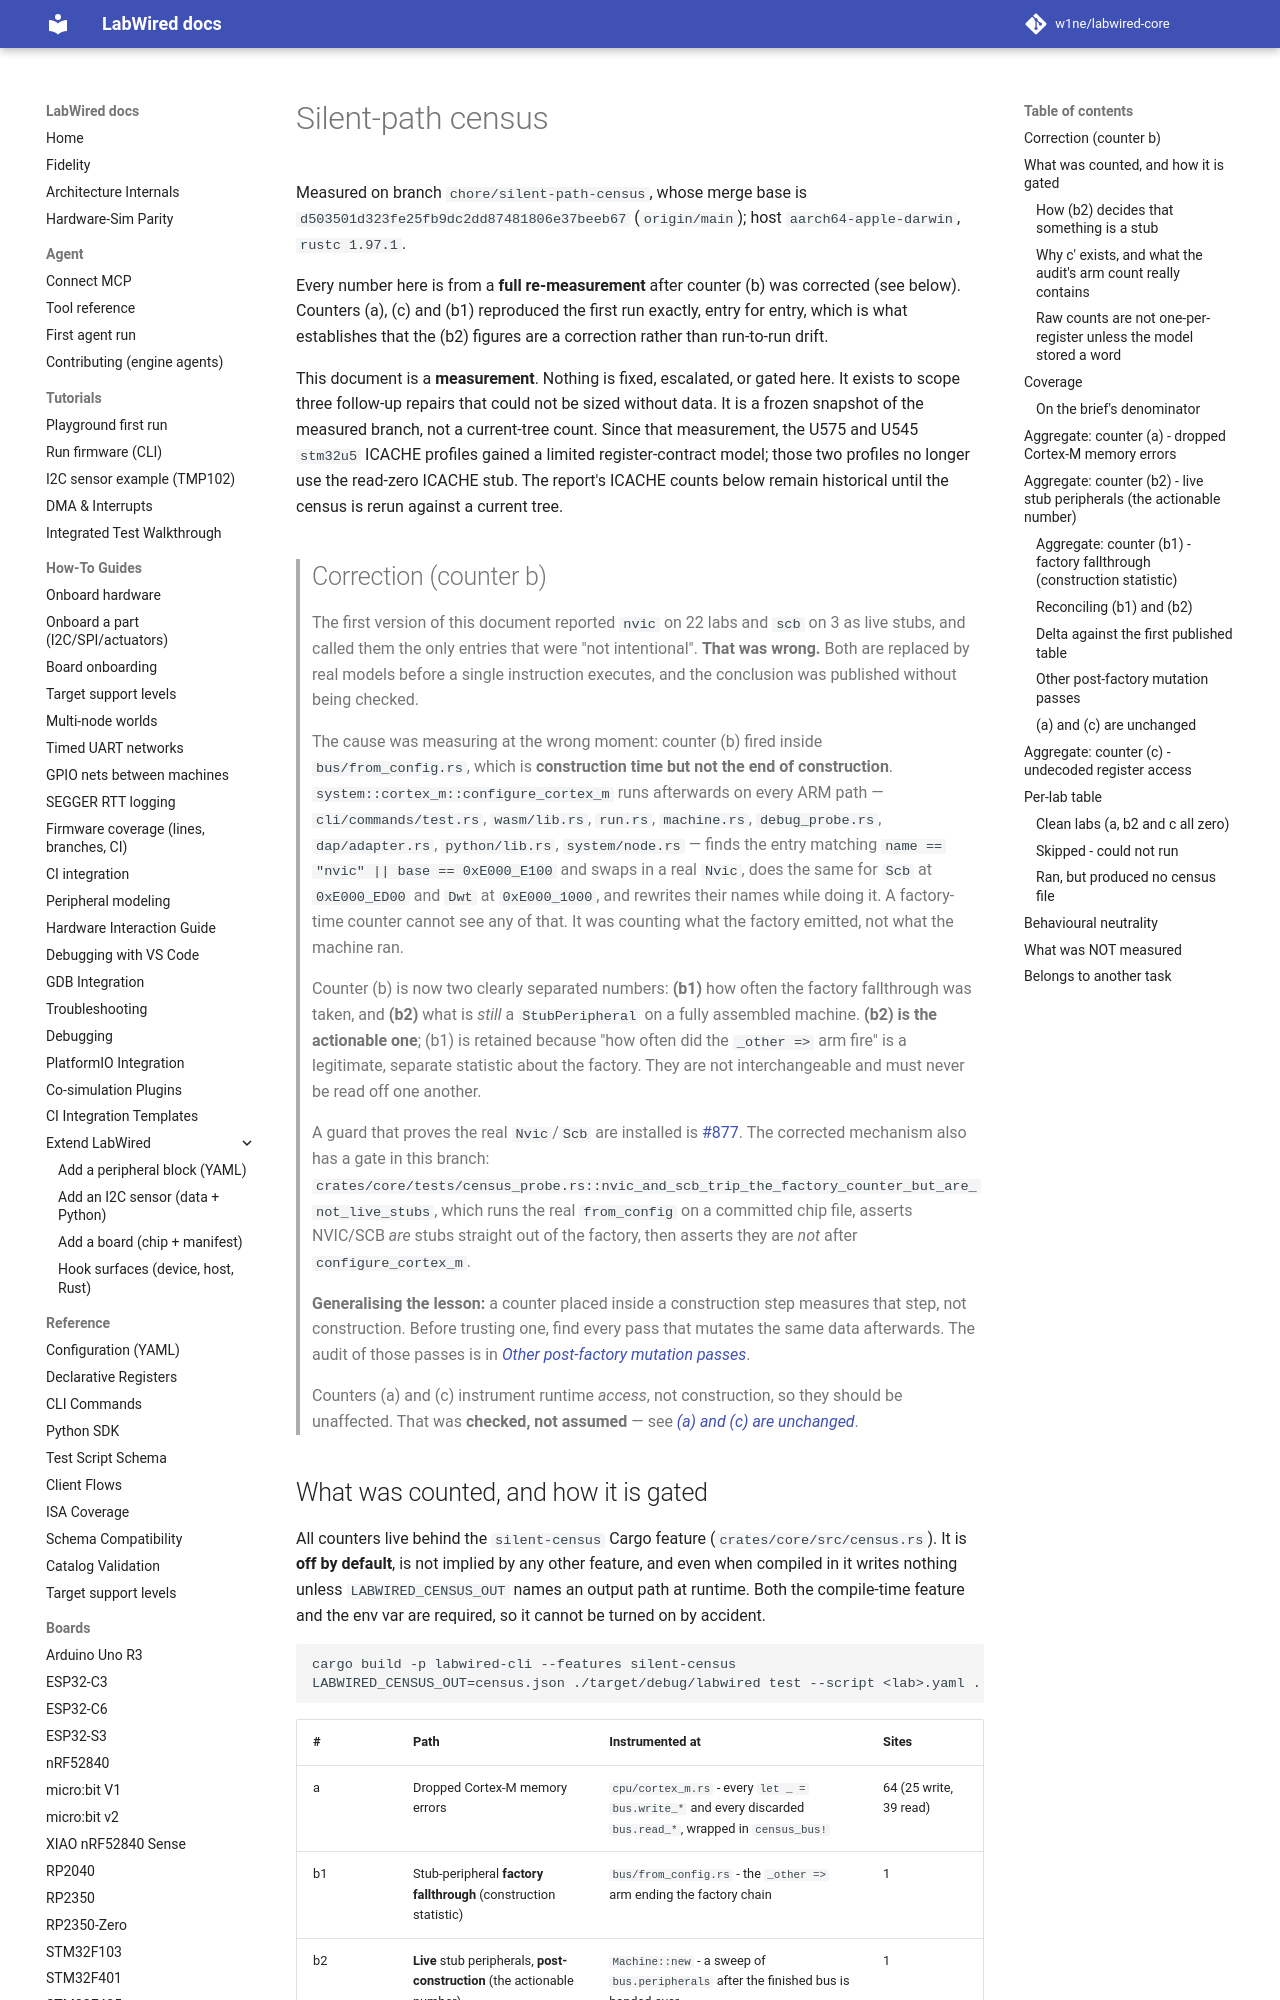

repository: w1ne/labwired-core · page: coverage/silent-path-census/index.html · generator: mkdocs

# Silent-path census

Measured on branch `chore/silent-path-census`, whose merge base is
`d503501d323fe25fb9dc2dd87481806e37beeb67` (`origin/main`); host
`aarch64-apple-darwin`, `rustc 1.97.1`.

Every number here is from a **full re-measurement** after counter (b) was corrected
(see below). Counters (a), (c) and (b1) reproduced the first run exactly, entry for
entry, which is what establishes that the (b2) figures are a correction rather than
run-to-run drift.

This document is a **measurement**. Nothing is fixed, escalated, or gated here. It
exists to scope three follow-up repairs that could not be sized without data.
It is a frozen snapshot of the measured branch, not a current-tree count. Since
that measurement, the U575 and U545 `stm32u5` ICACHE profiles gained a limited
register-contract model; those two profiles no longer use the read-zero ICACHE
stub. The report's ICACHE counts below remain historical until the census is
rerun against a current tree.
